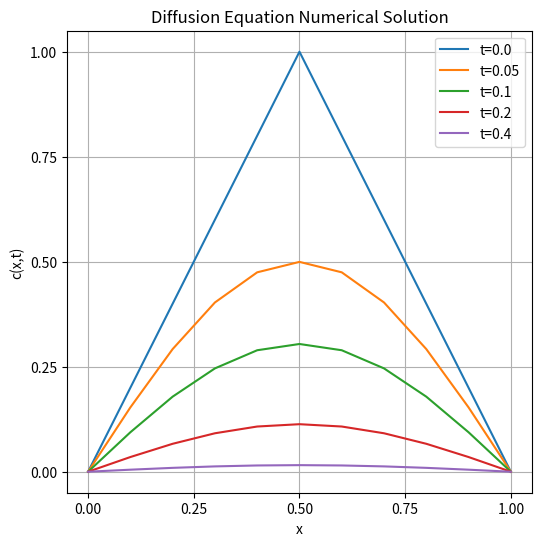

Python code for this plot:
import numpy as np
import matplotlib.pyplot as plt

# Diffusion Equation Numerical Solution
delta_t = 0.002
delta_x = 0.1
times = np.array([0, 0.05, 0.1, 0.2, 0.4])

def c_x0(x):
    if x > 0 and x < 0.5:
        return 2*x
    elif x >= 0.5 and x < 1:
        return 2*(1-x)
    else:
        return 0

x = np.linspace(0, 1, int(1/delta_x) + 1)
c_x_t = np.array([c_x0(xi) for xi in x])
time_steps = np.array([int(t / delta_t) for t in times])

plt.figure(figsize=(6, 6))
for step in range(0, max(time_steps) + 1):
    if step in time_steps:
        plt.plot(x, c_x_t, label=f't={step * delta_t}')
    c_temp  = c_x_t.copy()
    for i in range(1,len(x)-1):
        c_x_t[i] = c_temp[i] + delta_t/(delta_x**2)*(c_temp[i+1] - 2*c_temp[i] + c_temp[i-1])

plt.title('Diffusion Equation Numerical Solution')
plt.xlabel('x')
plt.ylabel('c(x,t)')
plt.xticks([0, 0.25, 0.5, 0.75, 1])
plt.yticks([0, 0.25, 0.5, 0.75, 1])
plt.grid()
plt.legend()
plt.show()